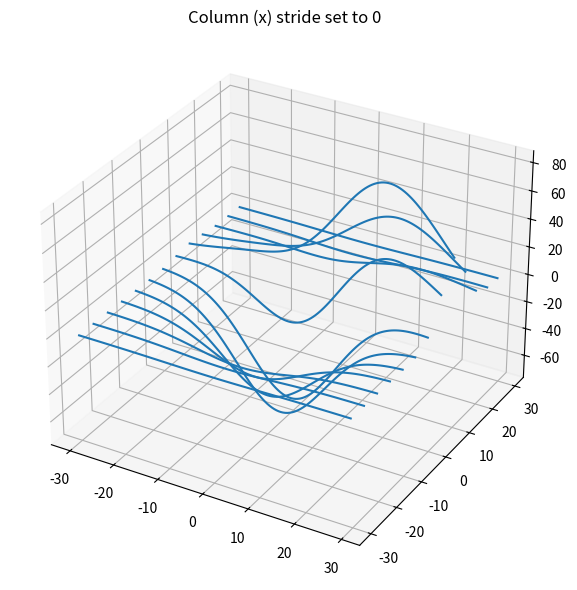

Python code for this plot:
import matplotlib.pyplot as plt
from mpl_toolkits.mplot3d import axes3d

fig = plt.figure(figsize=(8, 6))
ax1 = fig.add_subplot(111, projection='3d')

X, Y, Z = axes3d.get_test_data(0.05)

ax1.plot_wireframe(X, Y, Z, rstride=10, cstride=0)
ax1.set_title("Column (x) stride set to 0")

plt.tight_layout()
plt.show()
